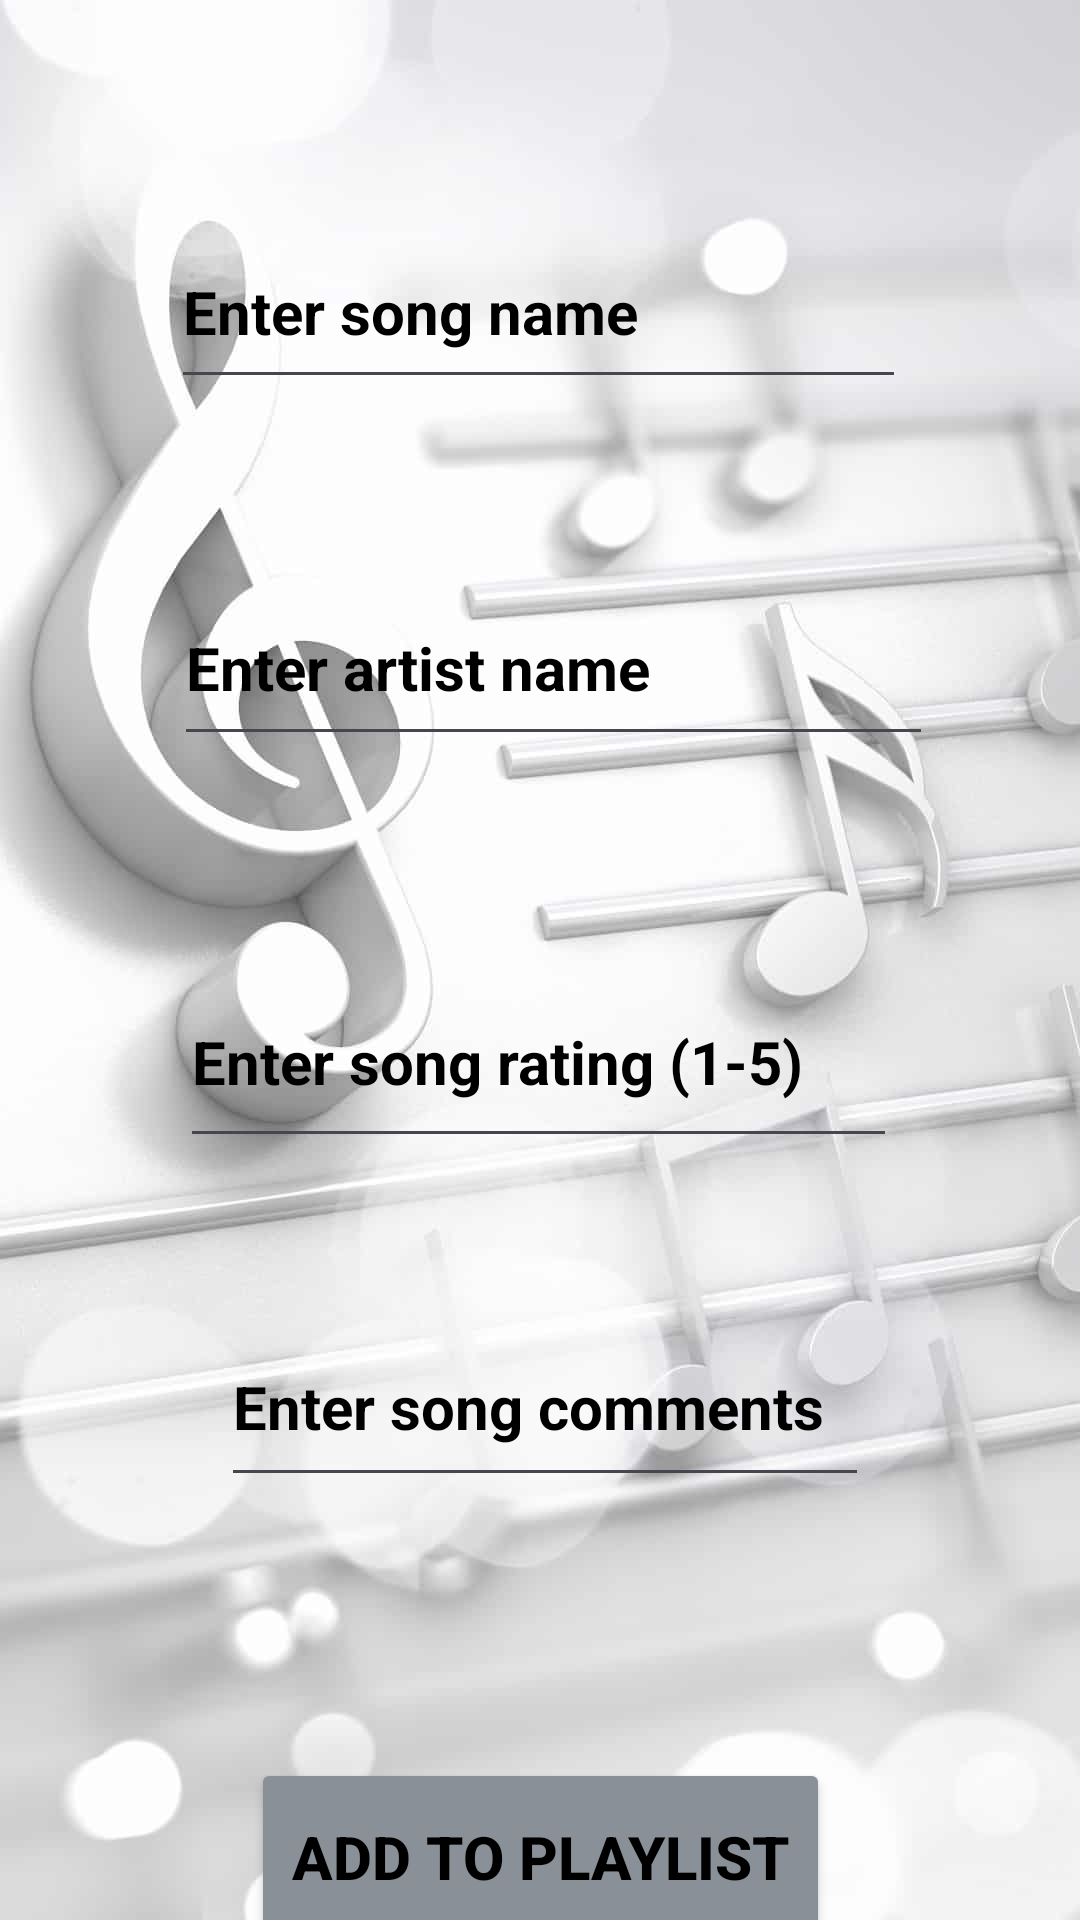

Write the Android layout XML for this screen, with the resource values it uses.
<!-- AndroidManifest.xml: application theme Theme.SongManager -->
<!-- res/layout/activity_add_to_playlist.xml -->
<?xml version="1.0" encoding="utf-8"?>
<androidx.constraintlayout.widget.ConstraintLayout xmlns:android="http://schemas.android.com/apk/res/android"
    xmlns:app="http://schemas.android.com/apk/res-auto"
    xmlns:tools="http://schemas.android.com/tools"
    android:id="@+id/main"
    android:layout_width="match_parent"
    android:layout_height="match_parent"
    android:background="@drawable/background"
    tools:context=".Add_To_Playlist">

    <EditText
        android:id="@+id/inputSongEt"
        android:layout_width="245dp"
        android:layout_height="61dp"
        android:layout_marginStart="100dp"
        android:layout_marginTop="72dp"
        android:layout_marginEnd="101dp"
        android:ems="10"
        android:hint="Enter song name"
        android:textColorHint="@color/black"
        android:textStyle="bold"
        android:textSize="20sp"
        android:inputType="text"
        app:layout_constraintEnd_toEndOf="parent"
        app:layout_constraintStart_toStartOf="parent"
        app:layout_constraintTop_toTopOf="parent" />

    <EditText
        android:id="@+id/inputArtistNameEt"
        android:layout_width="253dp"
        android:layout_height="62dp"
        android:layout_marginStart="105dp"
        android:layout_marginTop="57dp"
        android:layout_marginEnd="96dp"
        android:ems="10"
        android:hint="Enter artist name"
        android:textColorHint="@color/black"
        android:textStyle="bold"
        android:textSize="20sp"
        android:inputType="text"
        app:layout_constraintEnd_toEndOf="parent"
        app:layout_constraintStart_toStartOf="parent"
        app:layout_constraintTop_toBottomOf="@+id/inputSongEt" />

    <EditText
        android:id="@+id/inputRatingEt"
        android:layout_width="239dp"
        android:layout_height="67dp"
        android:layout_marginStart="100dp"
        android:layout_marginTop="67dp"
        android:layout_marginEnd="101dp"
        android:ems="10"
        android:hint="Enter song rating (1-5)"
        android:textColorHint="@color/black"
        android:textStyle="bold"
        android:textSize="20sp"
        android:inputType="number"
        app:layout_constraintEnd_toEndOf="parent"
        app:layout_constraintStart_toStartOf="parent"
        app:layout_constraintTop_toBottomOf="@+id/inputArtistNameEt" />

    <EditText
        android:id="@+id/inputCommentEt"
        android:layout_width="216dp"
        android:layout_height="63dp"
        android:layout_marginStart="102dp"
        android:layout_marginTop="50dp"
        android:layout_marginEnd="99dp"
        android:ems="10"
        android:hint="Enter song comments"
        android:textColorHint="@color/black"
        android:textStyle="bold"
        android:textSize="20sp"
        android:inputType="text"
        app:layout_constraintEnd_toEndOf="parent"
        app:layout_constraintStart_toStartOf="parent"
        app:layout_constraintTop_toBottomOf="@+id/inputRatingEt" />

    <Button
        android:id="@+id/AddToPlyBtn"
        android:layout_width="193dp"
        android:layout_height="66dp"
        android:layout_marginStart="109dp"
        android:layout_marginTop="87dp"
        android:layout_marginEnd="109dp"
        android:text="Add to Playlist"
        android:textSize="20sp"
        android:textStyle="bold"
        android:backgroundTint="@color/grey"
        android:textColor="@color/black"
        app:layout_constraintEnd_toEndOf="parent"
        app:layout_constraintStart_toStartOf="parent"
        app:layout_constraintTop_toBottomOf="@+id/inputCommentEt" />
</androidx.constraintlayout.widget.ConstraintLayout>
<!-- resources referenced by this layout -->
<resources>
  <color name="black">#FF000000</color>
  <color name="grey">#899097</color>
  <!-- drawable background: jpg bitmap (drawable, 33447 bytes) -->
  <style name="Theme.SongManager" parent="Base.Theme.SongManager" />
  <style name="Base.Theme.SongManager" parent="Theme.Material3.DayNight.NoActionBar">
          
          
      </style>
</resources>
